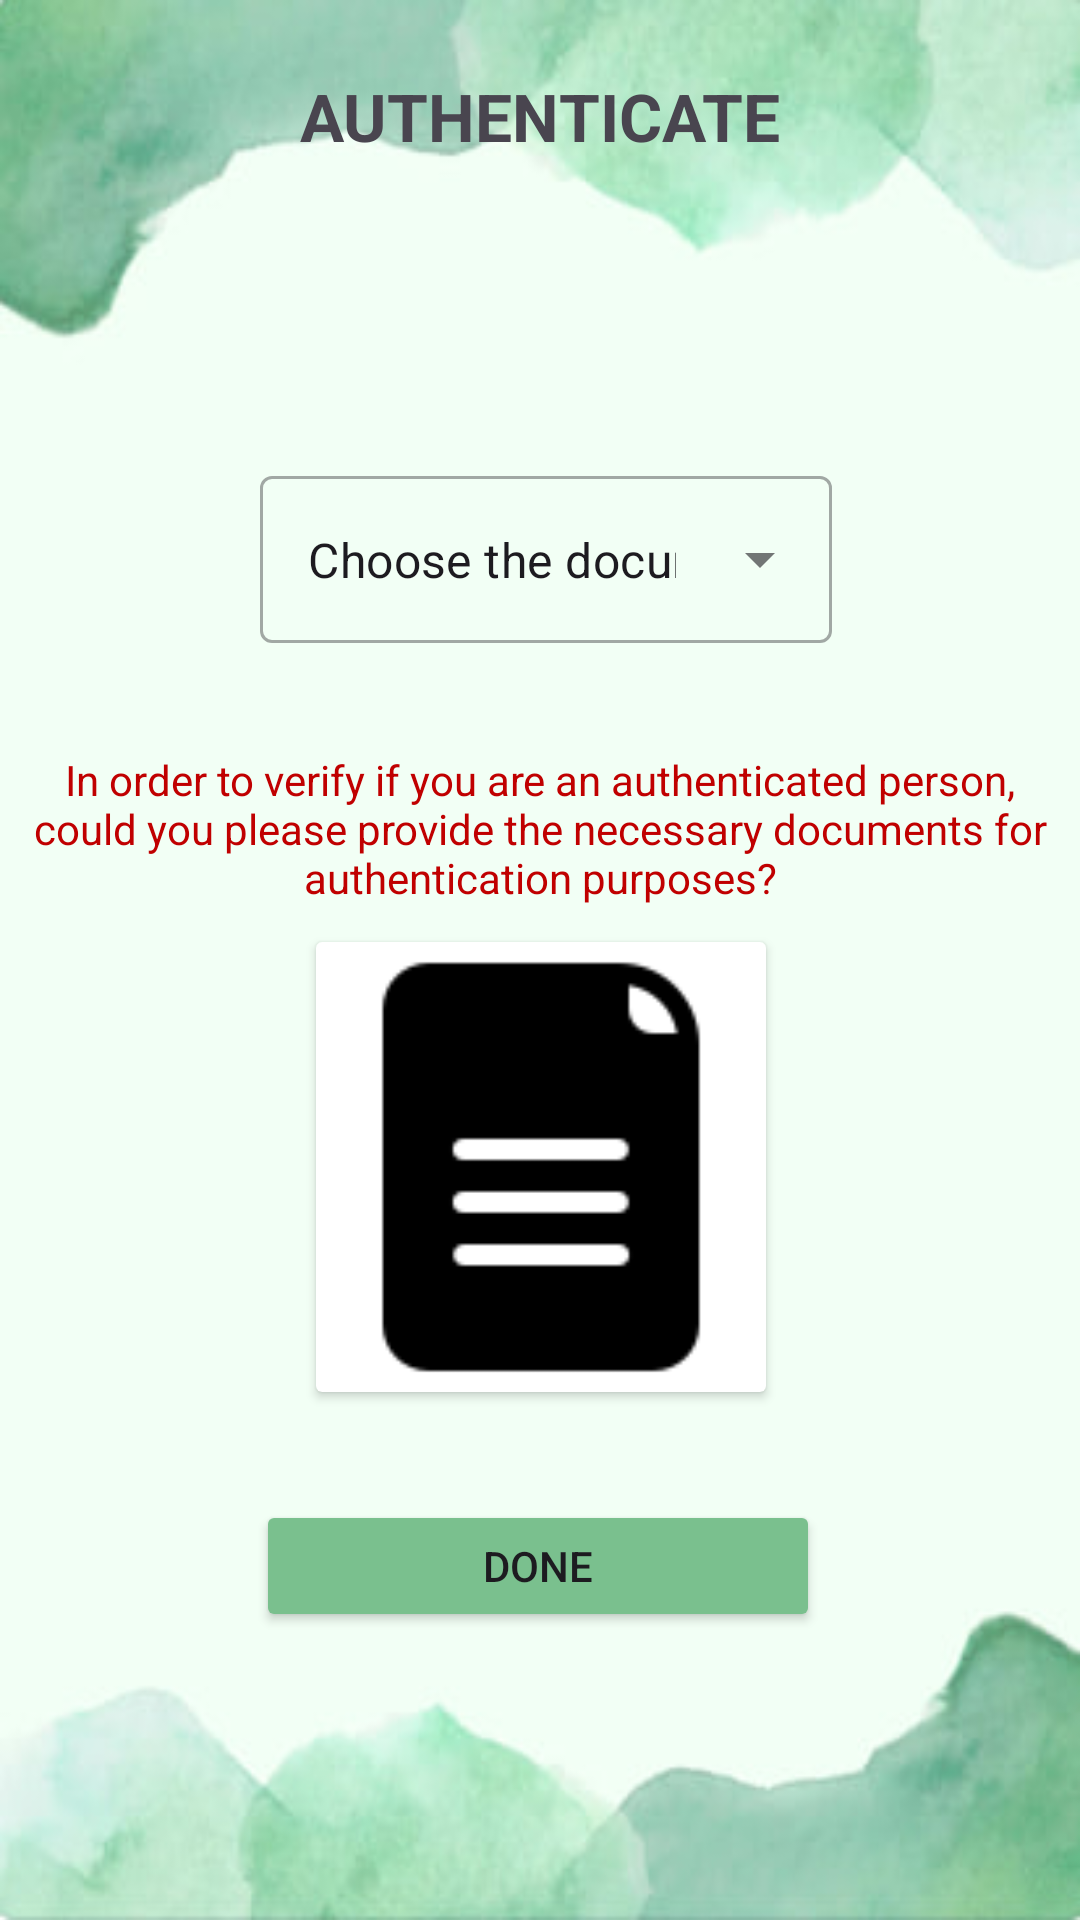

This screen was rendered from an Android layout file. Write that file and the resources it references.
<!-- AndroidManifest.xml: application theme Theme.NWS -->
<!-- res/layout/activity_worker_doc_page.xml -->
<?xml version="1.0" encoding="utf-8"?>
<androidx.constraintlayout.widget.ConstraintLayout xmlns:android="http://schemas.android.com/apk/res/android"
    xmlns:app="http://schemas.android.com/apk/res-auto"
    xmlns:tools="http://schemas.android.com/tools"
    android:layout_width="match_parent"
    android:layout_height="match_parent"
    android:background="@drawable/background"
    tools:context=".worker_doc_page">

    <TextView
        android:id="@+id/document"
        android:layout_width="wrap_content"
        android:layout_height="wrap_content"
        android:layout_marginTop="24dp"
        android:text="AUTHENTICATE"
        android:textSize="22sp"
        android:textStyle="bold"
        app:layout_constraintEnd_toEndOf="parent"
        app:layout_constraintStart_toStartOf="parent"
        app:layout_constraintTop_toTopOf="parent" />


    <com.google.android.material.textfield.TextInputLayout
        android:id="@+id/textInputLayout"
        style="@style/Widget.MaterialComponents.TextInputLayout.OutlinedBox.ExposedDropdownMenu"
        android:layout_width="wrap_content"
        android:layout_height="wrap_content"
        android:layout_gravity="center"
        android:layout_margin="100dp"
        android:layout_marginTop="112dp"
        app:layout_constraintHorizontal_bias="0.44"
        app:layout_constraintLeft_toLeftOf="parent"
        app:layout_constraintRight_toRightOf="parent"
        app:layout_constraintTop_toBottomOf="@+id/document">

        <AutoCompleteTextView
            android:id="@+id/emp_docname"
            android:layout_width="match_parent"
            android:layout_height="match_parent"
            android:layout_weight="1"
            android:inputType="none"
            android:text="Choose the document" />


    </com.google.android.material.textfield.TextInputLayout>

    <TextView
        android:id="@+id/text"
        android:layout_width="wrap_content"
        android:layout_height="wrap_content"
        android:layout_marginTop="36dp"
        android:gravity="center"
        android:text="In order to verify if you are an authenticated person, could you please provide the necessary documents for authentication purposes?"
        android:textColor="#C00000"
        app:layout_constraintEnd_toEndOf="parent"
        app:layout_constraintHorizontal_bias="1.0"
        app:layout_constraintStart_toStartOf="parent"
        app:layout_constraintTop_toBottomOf="@+id/textInputLayout" />

    <androidx.cardview.widget.CardView
        android:id="@+id/getuserdoc"
        android:layout_width="150dp"
        android:layout_height="150dp"

        android:layout_marginTop="12dp"
        app:layout_constraintEnd_toEndOf="parent"
        app:layout_constraintHorizontal_bias="0.501"
        app:layout_constraintStart_toStartOf="parent"
        app:layout_constraintTop_toBottomOf="@+id/text">

        <ImageView
            android:id="@+id/getuserdocument"
            android:layout_width="match_parent"
            android:layout_height="match_parent"
            android:scaleType="centerCrop"
            android:src="@drawable/document" />
    </androidx.cardview.widget.CardView>

    <Button
        android:id="@+id/doc_button"
        android:layout_width="188dp"
        android:layout_height="44dp"
        android:layout_marginTop="36dp"
        android:backgroundTint="#7AC08E"
        android:text="DONE"
        app:layout_constraintEnd_toEndOf="parent"
        app:layout_constraintHorizontal_bias="0.497"
        app:layout_constraintStart_toStartOf="parent"
        app:layout_constraintTop_toBottomOf="@+id/getuserdoc" />
</androidx.constraintlayout.widget.ConstraintLayout>
<!-- resources referenced by this layout -->
<resources>
  <!-- drawable background: jpg bitmap (drawable, 11238 bytes) -->
  <!-- drawable document: png bitmap (drawable, 1168 bytes) -->
  <style name="Theme.NWS" parent="Theme.MaterialComponents.DayNight.NoActionBar">
          
          <item name="colorPrimary">@color/purple_500</item>
          <item name="colorPrimaryVariant">@color/purple_700</item>
          <item name="colorOnPrimary">@color/white</item>
          
          <item name="colorSecondary">@color/teal_200</item>
          <item name="colorSecondaryVariant">@color/teal_700</item>
          <item name="colorOnSecondary">@color/black</item>
          
          <item name="android:statusBarColor">#7AC08E</item>
          
      </style>
  <color name="purple_500">#FF6200EE</color>
  <color name="purple_700">#FF3700B3</color>
  <color name="white">#FFFFFFFF</color>
  <color name="teal_200">#FF03DAC5</color>
  <color name="teal_700">#FF018786</color>
  <color name="black">#FF000000</color>
</resources>
